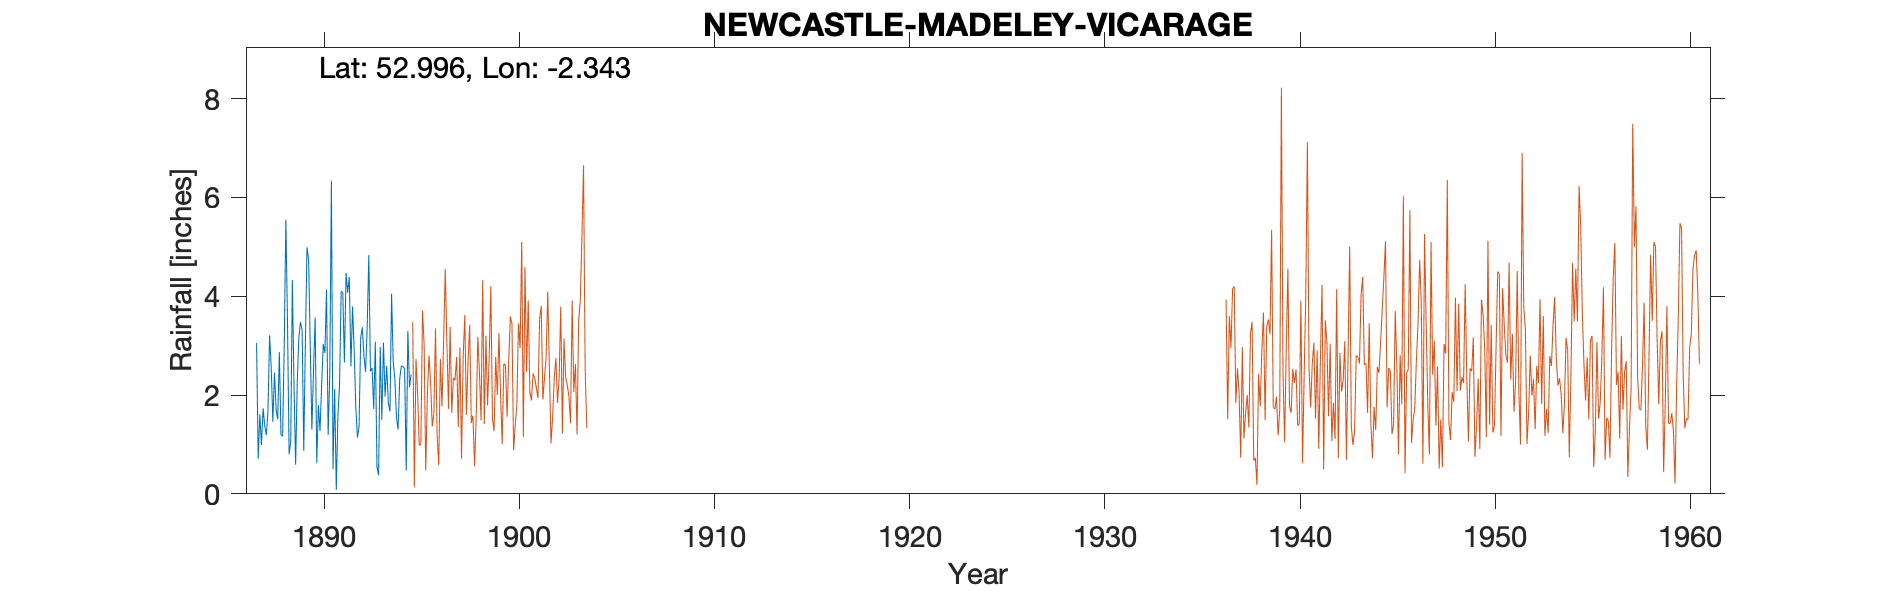

Data behind this chart, as committed beside it:
NEWCASTLE-MADELEY-VILLAGE, , , , , , , , , , , , , , , , , , , , 
Grid ref, SJ771444, Long, -2.343, Lat, 53, Elevation, 348, ft., , , , , , , , , , , , 
Station no, , , , , , , , , , , , , , , , , , , , 
, 1880, 1881, 1882, 1883, 1884, 1885, 1886, 1887, 1888, 1889, 1890, 1891, 1892, 1893, 1894, 1895, 1896, 1897, 1898, 1899
January, , , , , , , , 3.05, 1.71, 0.59, 3.57, 2.12, 2.9, 1.72, 2.67, , , , , 
February, , , , , , , , 0.71, 1.51, 2.25, 0.62, 0.08, 1.75, 3.08, 2.32, , , , , 
March, , , , , , , , 1.61, 2.87, 3.17, 1.8, 1.57, 1.14, 0.55, 1.54, , , , , 
April, , , , , , , , 0.99, 1.19, 3.48, 1.27, 2.2, 1.36, 0.38, 1.3, , , , , 
May, , , , , , , , 1.73, 1.17, 3.32, 2.21, 4.1, 3.15, 2.97, 2.33, , , , , 
June, , , , , , , , 1.38, 3.01, 0.87, 3.03, 4.07, 3.37, 1.5, 2.59, , , , , 
July, , , , , , , , 1.19, 5.55, 3.05, 2.85, 2.66, 2.78, 3.06, 2.57, , , , , 
August, , , , , , , , 1.68, 3.5, 4.99, 4.13, 4.47, 2.47, 1.97, 2.54, , , , , 
September, , , , , , , , 3.21, 0.8, 4.74, 1.19, 4.07, 3.37, 2.59, 0.47, , , , , 
October, , , , , , , , 2.56, 1.06, 2.98, 2.42, 4.39, 4.83, 1.83, 3.3, , , , , 
November, , , , , , , , 1.46, 4.33, 1.3, 6.34, 2.58, 2.48, 1.67, 2.16, , , , , 
December, , , , , , , , 2.45, 2.2, 2.5, 0.5, 3.79, 2.55, 4.05, 2.42, , , , , 
Total, , , , , , , , 22.02, 28.9, 33.24, 29.93, 36.1, 32.15, 25.37, 26.21, , , , , 
NGR is based on the relationship to the …, , , , , , , , , , , , , , , , , , , , 
